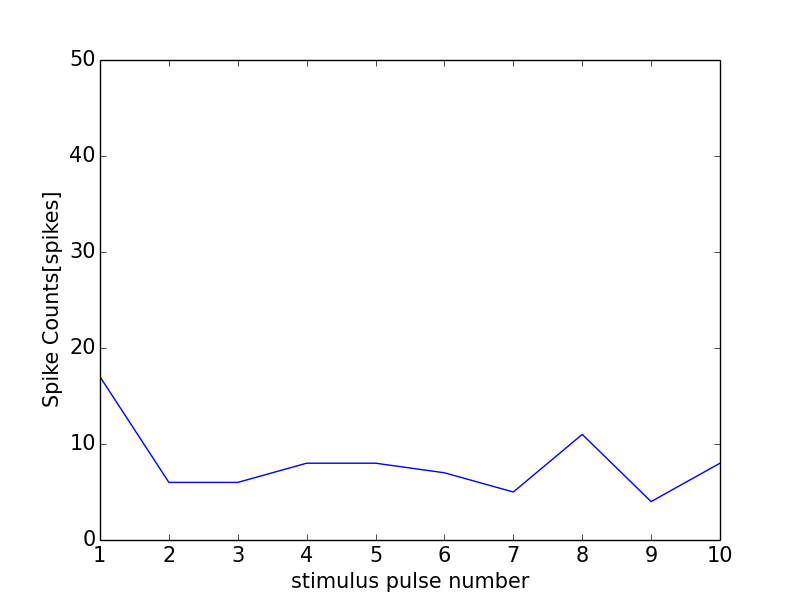

The data file committed next to this chart (first rows):
0, 0.0
0, 0
1, 17
2, 6
3, 6
4, 8
5, 8
6, 7
7, 5
8, 11
9, 4
10, 8
11, 1
